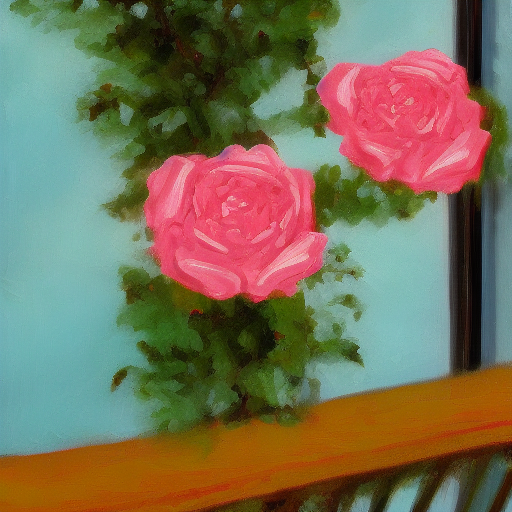
Generation parameters embedded in this image by AUTOMATIC1111 Stable Diffusion web UI or a fork of it (Forge, ...) (PNG 'parameters' text chunk):
Balcony roses cookies  Petra cortright style
Steps: 20, Sampler: Euler a, CFG scale: 7, Seed: 704209991, Size: 512x512, Model hash: a9263745